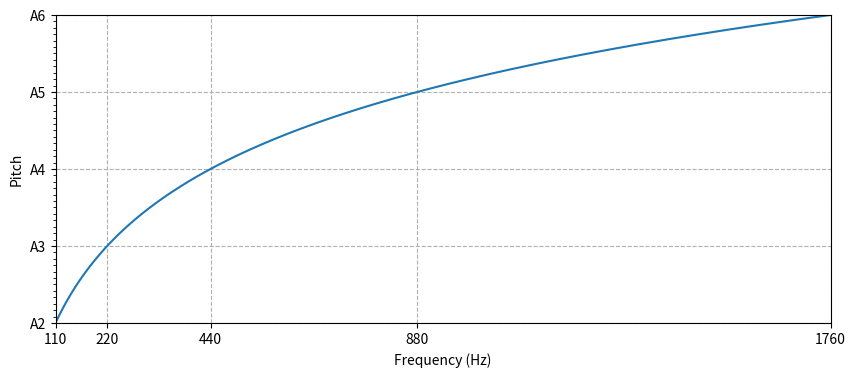

Recreate this plot in Python.
import numpy as np
import matplotlib.pyplot as plt


# Data
N = 1000
f_center = 440
n_octaves = 2
f = np.logspace(np.log2(f_center/2**n_octaves), np.log2(f_center*2**n_octaves), N, base=2)
p = np.log2(f/f_center) * 12 + 69

# Plot
fig, ax = plt.subplots(figsize=(10, 4))
plt.plot(f, p)

# Set colors
fig.patch.set_facecolor('white')
fig.patch.set_alpha(0.)

ax.patch.set_facecolor('white')

n_lim = 2

plt.xlabel('Frequency (Hz)')
plt.ylabel('Pitch')

plt.xlim(f_center/2**n_lim, f_center*2**n_lim)
plt.ylim(69-n_lim*12, 69+n_lim*12)

plt.xticks([])
plt.yticks([])

# plt.tight_layout()
plt.savefig('logarithmic_pitches_0.svg')

plt.xticks([440])
plt.yticks([69], ['A4'])
ax.yaxis.grid(linestyle='dashed')
ax.xaxis.grid(linestyle='dashed')
plt.grid(True)

# plt.tight_layout()
plt.savefig('logarithmic_pitches_1.svg')

plt.xticks(2.**np.arange(-n_octaves, n_octaves+1) * f_center)
plt.yticks(np.arange(-n_octaves, n_octaves+1) * 12 + 69, ['A' + str(i+4) for i in range(-n_octaves, n_octaves+1)])

# plt.tight_layout()
plt.savefig('logarithmic_pitches_2.svg')

# ax.yaxis.grid(linestyle='dashed')
# ax.xaxis.grid(linestyle='dashed')
# plt.grid(True)

ax.yaxis.set_minor_locator(plt.MultipleLocator(1))

# plt.tight_layout()
plt.savefig('logarithmic_pitches_3.svg')

plt.show()
